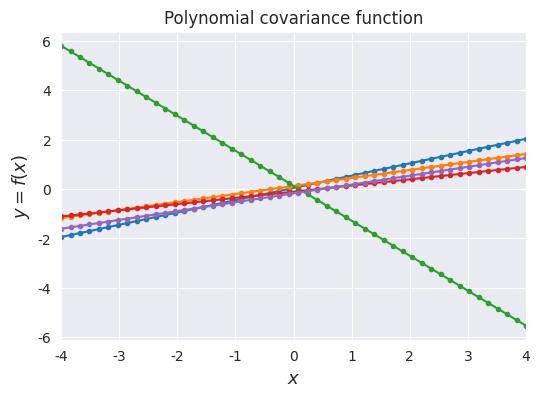

Reproduce this figure in Python.
#imports for plotting Gaussian Process
import sys
import numpy as np
import scipy
import matplotlib
import matplotlib.pyplot as plt
from matplotlib import cm
from mpl_toolkits.axes_grid1 import make_axes_locatable
import matplotlib.gridspec as gridspec
import seaborn as sns
sns.set_style('darkgrid')
np.random.seed(42)


def polynomial_cov(xi,xj):
    return (np.dot(xi,xj.transpose())+ 0.1)
# Sample from the Gaussian process distribution
nb_of_samples = 50  # Number of points in each function
number_of_functions = 5  # Number of functions to sample

# Independent variable samples
X = np.expand_dims(np.linspace(-4, 4, nb_of_samples), 1)
Σ = polynomial_cov(X,X)  # Kernel of data points


# Draw samples from the prior at our data points.
# Assume a mean of 0 for simplicity
ys = np.random.multivariate_normal(
    mean=np.zeros(nb_of_samples), cov=Σ,
    size=number_of_functions)

# Plot the sampled functions
plt.figure(figsize=(6, 4))
for i in range(number_of_functions):
    plt.plot(X, ys[i], linestyle='-', marker='o', markersize=3)
plt.xlabel('$x$', fontsize=13)
plt.ylabel('$y = f(x)$', fontsize=13)
plt.title((
    'Polynomial covariance function'))
plt.xlim([-4, 4])
plt.show()
#
